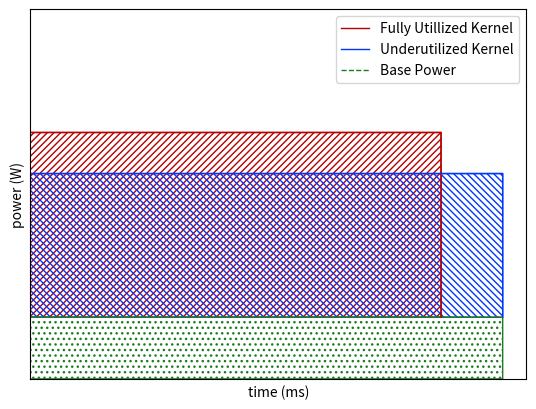

This chart was generated by the following Python code: (Note: this script raises an exception after producing the figure.)
import pylab
import pandas
from matplotlib.backends.backend_pdf import PdfPages
#changing font size: https://stackoverflow.com/questions/3899980/how-to-change-the-font-size-on-a-matplotlib-plot
# [redacted]
LINE_WIDTH = 1
SAVE_DPI = 1000
MAX_Y = 180
RED = '#B60000'
BLUE = '#0037FB'
GREEN = '#1E7C20'

TEST_HEIGHT = 120
CONTROL_HEIGHT = 100
BP_HEIGHT = 30
TEST_LENGTH = 10000
CONTROL_LENGTH = 11500


# def makeFigure(self, file1, file2, testName):
# power1, time1 = dataLoader.getPowerAndTimeFromFile(file1)
# power2, time2 = dataLoader.getPowerAndTimeFromFile(file2)

xAxis1 = [i for i in range(TEST_LENGTH)]
yAxis1 = [TEST_HEIGHT for i in range(TEST_LENGTH - 1)] + [BP_HEIGHT]
# yAxis1 = [0] + [CONTROL_HEIGHT for i in range(TEST_LENGTH - 2)] + [0]

xAxis2 = [i for i in range(CONTROL_LENGTH)]
yAxis2 = [CONTROL_HEIGHT for i in range(CONTROL_LENGTH - 1)] + [BP_HEIGHT]
# yAxis2 = [0] + [TEST_HEIGHT for i in range(CONTROL_LENGTH - 2)] + [0]

xAxis3 = [i for i in range(CONTROL_LENGTH)]
yAxis3 = [BP_HEIGHT for i in range(CONTROL_LENGTH)]


# xAxis1 = [i for i in range(11500)]
# yAxis1 = [100 for i in range(11500 - 1)] + [0]

# xAxis2 = [i for i in range(10000)]
# yAxis2 = [120 for i in range(10000 - 1)] + [0]


f = pylab.figure()
ax = pylab.subplot(111)    
# ax.spines["top"].set_visible(False)    
# ax.spines["bottom"].set_visible(False)    
# ax.spines["right"].set_visible(False)    
# ax.spines["left"].set_visible(False)    

pylab.plot(xAxis1, yAxis1, RED, label="Fully Utillized Kernel", lw=LINE_WIDTH)
pylab.plot(xAxis2, yAxis2, BLUE, label="Underutilized Kernel", lw=LINE_WIDTH)
pylab.plot(xAxis3, yAxis3, GREEN, label="Base Power", lw=LINE_WIDTH, linestyle='dashed')

ax.fill_between([i for i in range(TEST_LENGTH)], BP_HEIGHT, TEST_HEIGHT, facecolor='none', edgecolor=RED, hatch='/////') #control power
ax.fill_between([i for i in range(CONTROL_LENGTH)], BP_HEIGHT, CONTROL_HEIGHT, facecolor='none', edgecolor=BLUE, hatch='\\\\\\\\\\') #marginal test pow top
ax.fill_between([i for i in range(CONTROL_LENGTH)], 0, BP_HEIGHT, facecolor='none', edgecolor=GREEN, hatch="...") #base pow


# Turn off tick labels
ax.set_yticklabels([])
ax.set_xticklabels([])
ax.set_xticks([])
ax.set_yticks([])
x_l,x_r = ax.get_xlim()
ax.set_xlim(0, x_r)


pylab.xlabel('time (ms)')
pylab.ylabel('power (W)')
# pylab.title("Measuring Base Power with Underutilized Kernels")

pylab.legend(loc="upper right")
pylab.ylim(0, MAX_Y)



# savePath = "~/Desktop/"
savePath = "figures/"
pdfName = "bpApproach1Theory"
#save to seperate file

pdf = PdfPages(savePath + pdfName + ".pdf")
pdf.savefig(f, dpi=SAVE_DPI, bbox_inches='tight')
pdf.close()

# f.savefig(savePath + pdfName + ".pdf", bbox_inches='tight')



